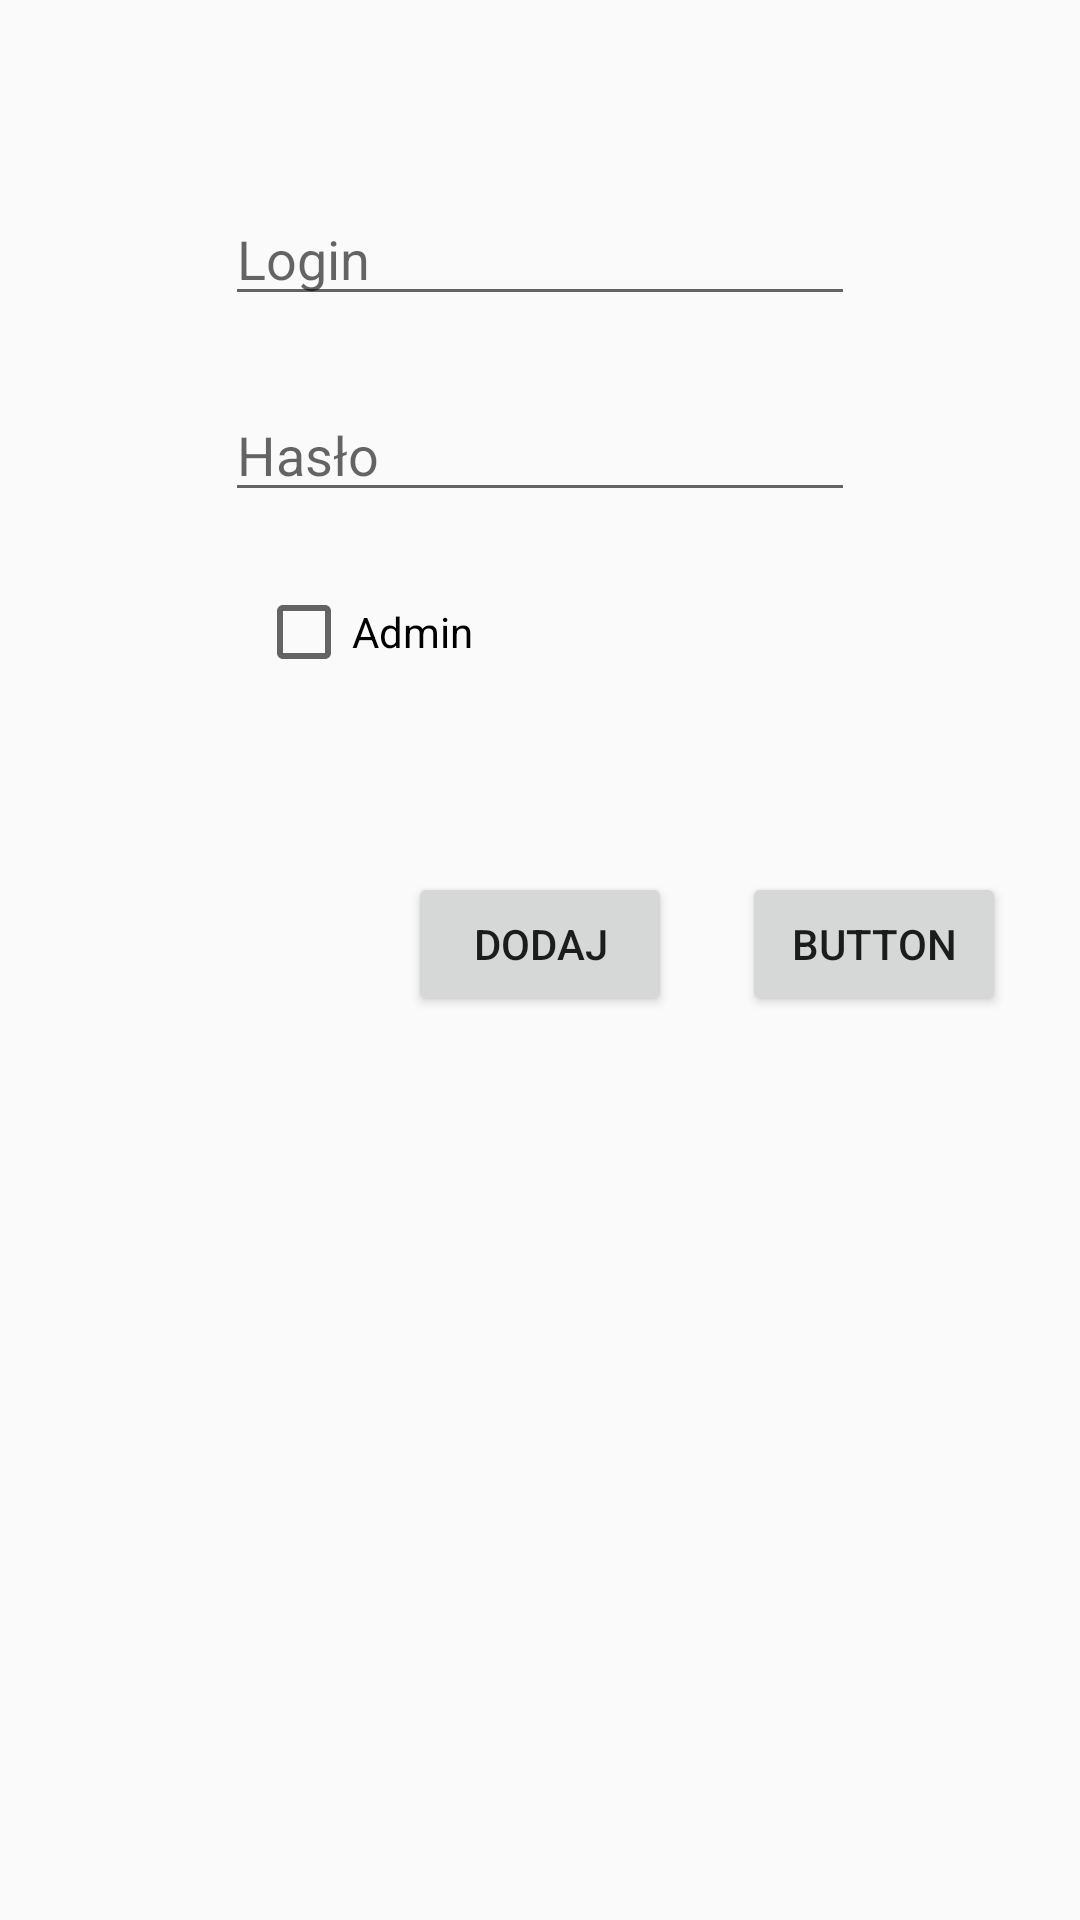

Android layout source for this screen:
<!-- AndroidManifest.xml: application theme Theme.App -->
<!-- res/layout/activity_add_user.xml -->
<?xml version="1.0" encoding="utf-8"?>
<androidx.constraintlayout.widget.ConstraintLayout xmlns:android="http://schemas.android.com/apk/res/android"
    xmlns:app="http://schemas.android.com/apk/res-auto"
    xmlns:tools="http://schemas.android.com/tools"
    android:layout_width="match_parent"
    android:layout_height="match_parent"
    tools:context=".Views.AddUserActivity">

    <EditText
        android:id="@+id/loginEditText"
        android:layout_width="wrap_content"
        android:layout_height="wrap_content"
        android:layout_marginTop="64dp"
        android:ems="10"
        android:hint="Login"
        android:inputType="textPersonName"
        app:layout_constraintEnd_toEndOf="parent"
        app:layout_constraintStart_toStartOf="parent"
        app:layout_constraintTop_toTopOf="parent" />

    <CheckBox
        android:id="@+id/adminCheckBox"
        android:layout_width="wrap_content"
        android:layout_height="wrap_content"
        android:layout_marginTop="24dp"
        android:text="Admin"
        app:layout_constraintEnd_toEndOf="parent"
        app:layout_constraintHorizontal_bias="0.297"
        app:layout_constraintStart_toStartOf="parent"
        app:layout_constraintTop_toBottomOf="@+id/passwordEditText" />

    <Button
        android:id="@+id/button"
        android:layout_width="wrap_content"
        android:layout_height="wrap_content"
        android:layout_marginTop="64dp"
        android:onClick="addUserToDatabase"
        android:text="Dodaj"
        app:layout_constraintEnd_toEndOf="parent"
        app:layout_constraintStart_toStartOf="parent"
        app:layout_constraintTop_toBottomOf="@+id/adminCheckBox" />

    <EditText
        android:id="@+id/passwordEditText"
        android:layout_width="wrap_content"
        android:layout_height="wrap_content"
        android:layout_marginTop="24dp"
        android:ems="10"
        android:hint="Hasło"
        android:inputType="textPassword"
        app:layout_constraintEnd_toEndOf="parent"
        app:layout_constraintStart_toStartOf="parent"
        app:layout_constraintTop_toBottomOf="@+id/loginEditText" />

    <Button
        android:id="@+id/button2"
        android:layout_width="wrap_content"
        android:layout_height="wrap_content"
        android:layout_marginTop="64dp"
        android:onClick="countUsers"
        android:text="Button"
        app:layout_constraintEnd_toEndOf="parent"
        app:layout_constraintHorizontal_bias="0.485"
        app:layout_constraintStart_toEndOf="@+id/button"
        app:layout_constraintTop_toBottomOf="@+id/adminCheckBox" />
</androidx.constraintlayout.widget.ConstraintLayout>
<!-- resources referenced by this layout -->
<resources>
  <style name="Theme.App" parent="Theme.AppCompat.DayNight.NoActionBar">
          
          <item name="colorPrimary">@color/purple500</item>
          <item name="colorPrimaryDark">@color/purple700</item>
          <item name="colorAccent">@color/teal200</item>
      </style>
</resources>
